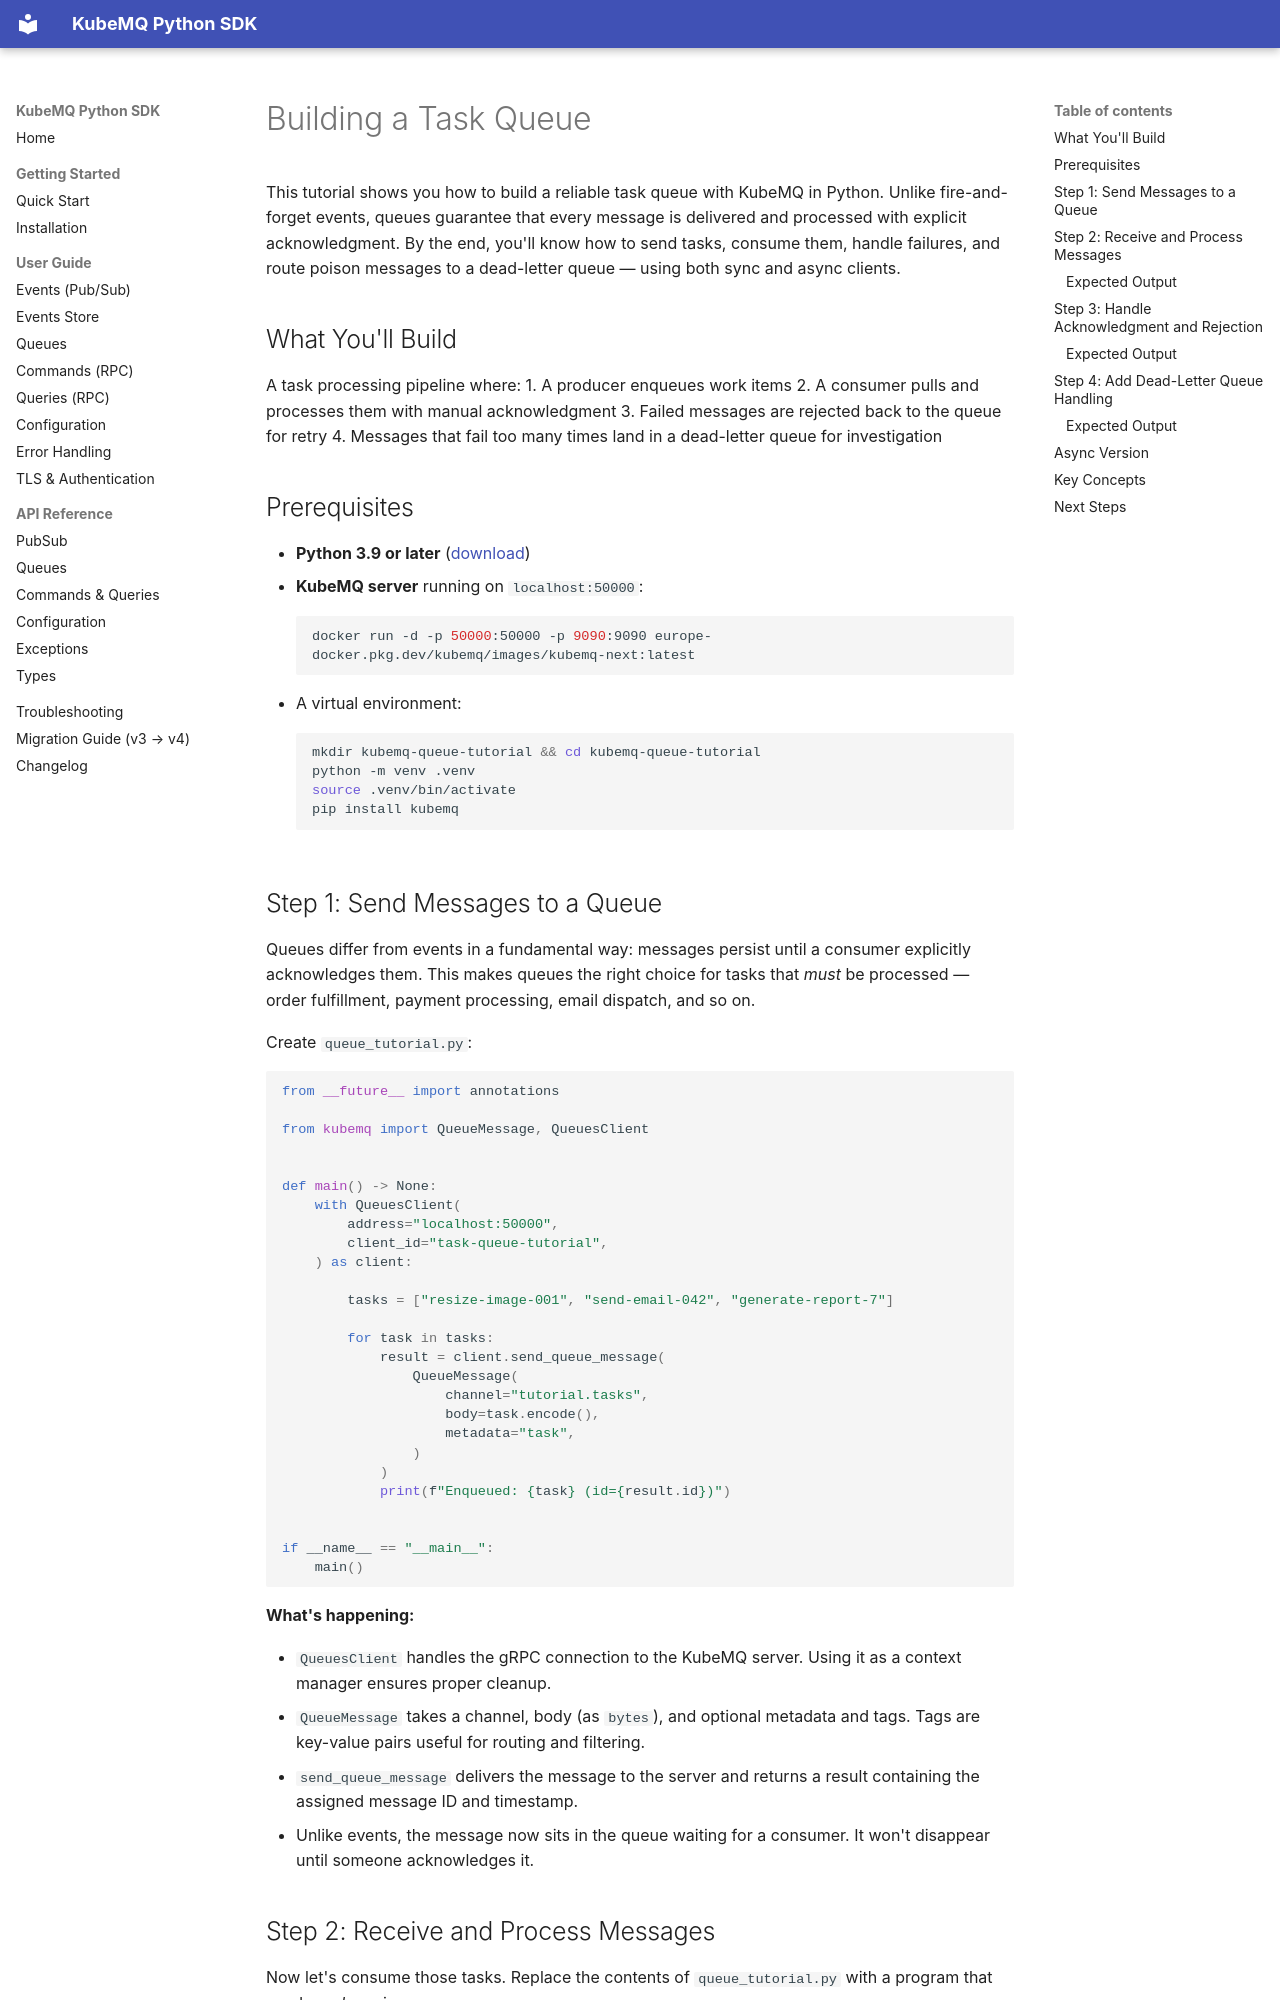

repository: kubemq-io/kubemq-Python · page: tutorials/building-a-task-queue/index.html · generator: mkdocs

# Building a Task Queue

This tutorial shows you how to build a reliable task queue with KubeMQ in Python. Unlike fire-and-forget events, queues guarantee that every message is delivered and processed with explicit acknowledgment. By the end, you'll know how to send tasks, consume them, handle failures, and route poison messages to a dead-letter queue — using both sync and async clients.

## What You'll Build

A task processing pipeline where:
1. A producer enqueues work items
2. A consumer pulls and processes them with manual acknowledgment
3. Failed messages are rejected back to the queue for retry
4. Messages that fail too many times land in a dead-letter queue for investigation

## Prerequisites

- **Python 3.9 or later** ([download](https://www.python.org/downloads/))
- **KubeMQ server** running on `localhost:50000`:
  ```bash
  docker run -d -p 50000:50000 -p 9090:9090 europe-docker.pkg.dev/kubemq/images/kubemq-next:latest
  ```
- A virtual environment:
  ```bash
  mkdir kubemq-queue-tutorial && cd kubemq-queue-tutorial
  python -m venv .venv
  source .venv/bin/activate
  pip install kubemq
  ```

## Step 1: Send Messages to a Queue

Queues differ from events in a fundamental way: messages persist until a consumer explicitly acknowledges them. This makes queues the right choice for tasks that *must* be processed — order fulfillment, payment processing, email dispatch, and so on.

Create `queue_tutorial.py`:

```python
from __future__ import annotations

from kubemq import QueueMessage, QueuesClient


def main() -> None:
    with QueuesClient(
        address="localhost:50000",
        client_id="task-queue-tutorial",
    ) as client:

        tasks = ["resize-image-001", "send-email-042", "generate-report-7"]

        for task in tasks:
            result = client.send_queue_message(
                QueueMessage(
                    channel="tutorial.tasks",
                    body=task.encode(),
                    metadata="task",
                )
            )
            print(f"Enqueued: {task} (id={result.id})")


if __name__ == "__main__":
    main()
```

**What's happening:**

- `QueuesClient` handles the gRPC connection to the KubeMQ server. Using it as a context manager ensures proper cleanup.
- `QueueMessage` takes a channel, body (as `bytes`), and optional metadata and tags. Tags are key-value pairs useful for routing and filtering.
- `send_queue_message` delivers the message to the server and returns a result containing the assigned message ID and timestamp.
- Unlike events, the message now sits in the queue waiting for a consumer. It won't disappear until someone acknowledges it.
